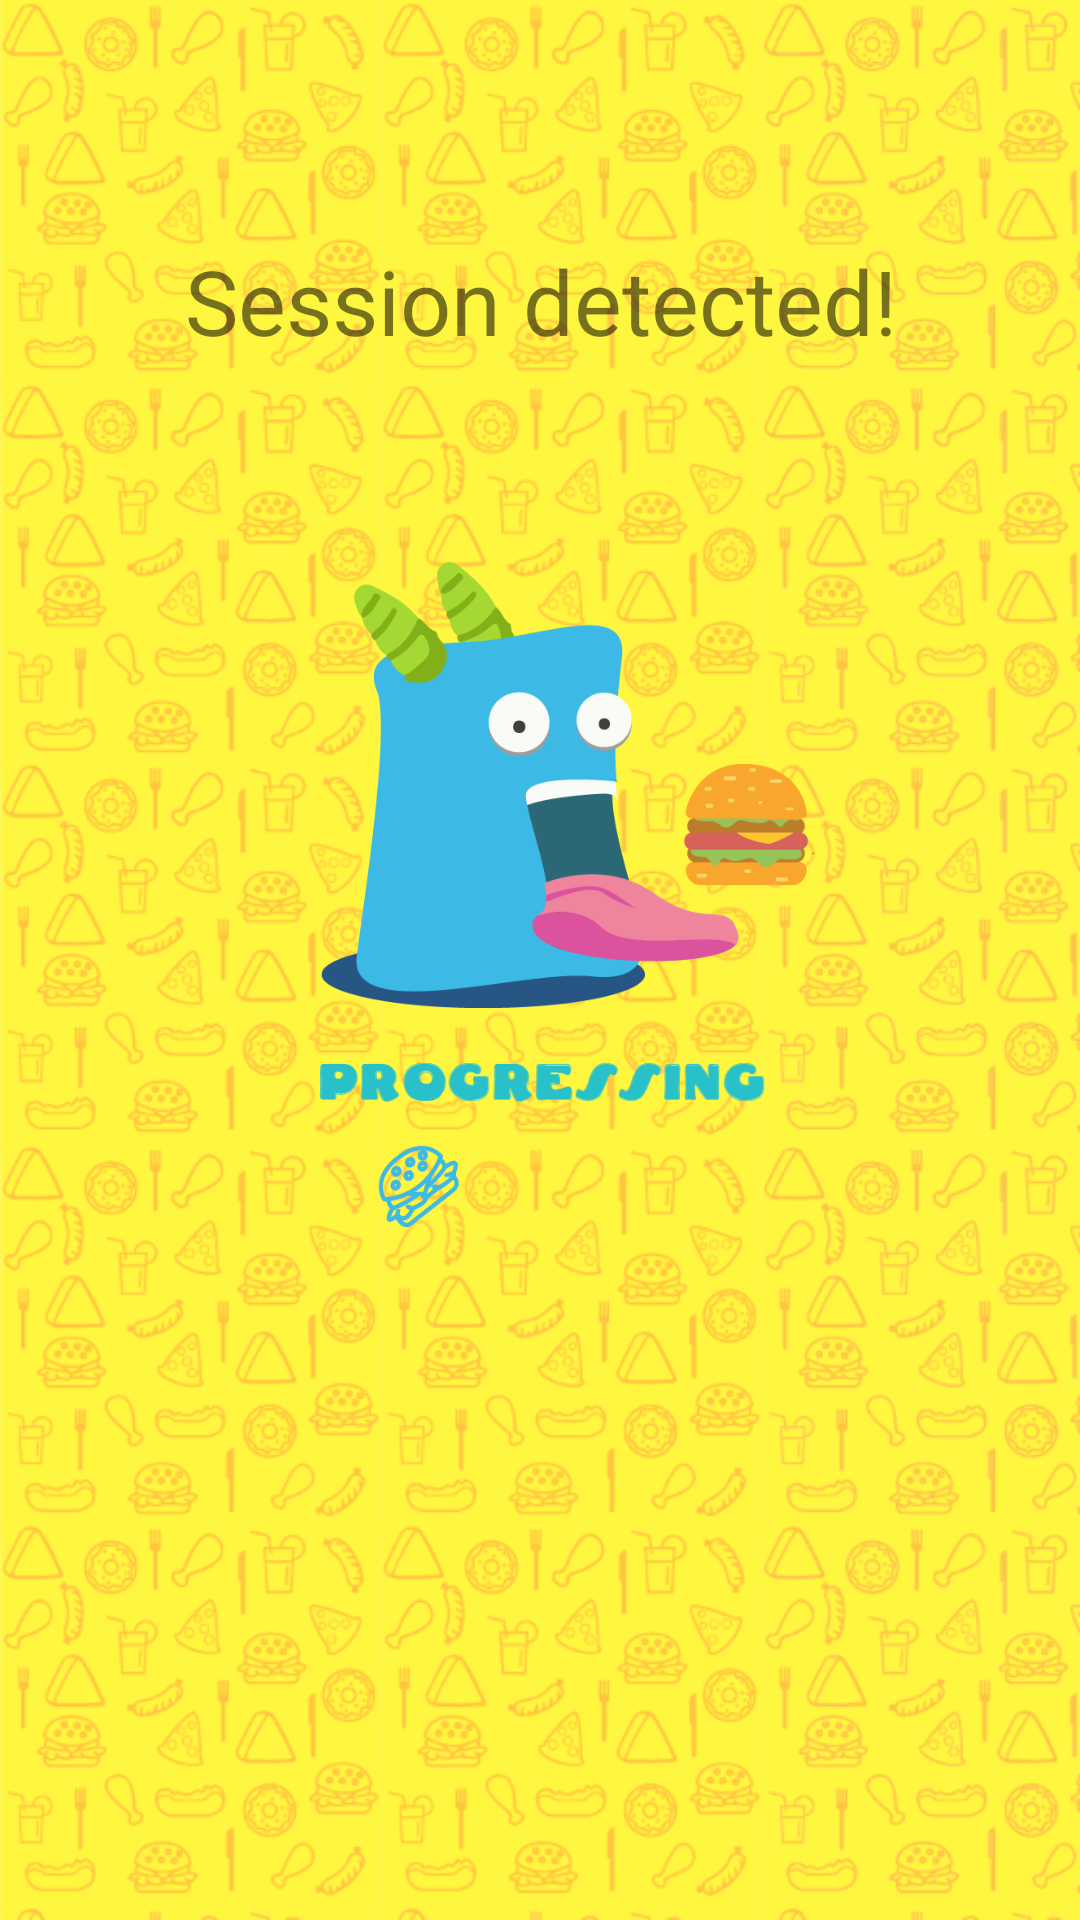

The Android layout XML behind this screen, and the referenced resources:
<!-- AndroidManifest.xml: application theme AppTheme -->
<!-- res/layout/activity_sessiondetected.xml -->
<?xml version="1.0" encoding="utf-8"?>
<android.support.constraint.ConstraintLayout xmlns:android="http://schemas.android.com/apk/res/android"
    xmlns:app="http://schemas.android.com/apk/res-auto"
    xmlns:tools="http://schemas.android.com/tools"
    android:layout_width="match_parent"
    android:layout_height="match_parent"
    android:background="@drawable/loginscreenbackground"
    tools:context="com.oymj.restaurantorderapp.sessiondetected">

    <ImageView
        android:id="@+id/loadscreen"
        android:layout_width="293dp"
        android:layout_height="222dp"
        android:scaleType="fitXY"
        android:background="@drawable/loadingscreenanim"
        android:layout_marginRight="24dp"
        app:layout_constraintRight_toRightOf="parent"
        android:layout_marginLeft="8dp"
        app:layout_constraintLeft_toLeftOf="parent"
        app:layout_constraintHorizontal_bias="0.742"
        android:layout_marginTop="67dp"
        app:layout_constraintTop_toBottomOf="@+id/sessiondetect" />

    <TextView
        android:id="@+id/sessiondetect"
        android:layout_width="wrap_content"
        android:layout_height="wrap_content"
        android:text="Session detected!"
        android:textSize="30dp"
        android:layout_marginLeft="8dp"
        app:layout_constraintLeft_toLeftOf="parent"
        android:layout_marginRight="8dp"
        app:layout_constraintRight_toRightOf="parent"
        app:layout_constraintTop_toTopOf="parent"
        android:layout_marginTop="80dp"
        app:layout_constraintHorizontal_bias="0.504" />
</android.support.constraint.ConstraintLayout>
<!-- resources referenced by this layout -->
<resources>
  <!-- drawable loadingscreenanim (drawable) -->
  <?xml version="1.0" encoding="utf-8"?>
      <animation-list xmlns:android="http://schemas.android.com/apk/res/android"
          android:oneshot="false">
          <item
             android:duration="200"
             android:drawable="@drawable/loadinganim_1"/>
          <item
              android:duration="200"
              android:drawable="@drawable/loadinganim_2"/>
          <item
              android:duration="200"
              android:drawable="@drawable/loadinganim_3"/>
          <item
              android:duration="200"
              android:drawable="@drawable/loadinganim_4"/>
  
      </animation-list>
  <!-- drawable loginscreenbackground: png bitmap (drawable, 303305 bytes) -->
  <style name="AppTheme" parent="Theme.AppCompat.Light.DarkActionBar">
          
          <item name="colorPrimary">@color/colorPrimary</item>
          <item name="colorPrimaryDark">@color/colorPrimaryDark</item>
          <item name="colorAccent">@color/colorAccent</item>
          <item name="windowNoTitle">true</item>
          <item name="android:windowContentOverlay">@null</item>
      </style>
  <!-- drawable loadinganim_1: png bitmap (drawable, 41740 bytes) -->
  <!-- drawable loadinganim_2: png bitmap (drawable, 54094 bytes) -->
  <!-- drawable loadinganim_3: png bitmap (drawable, 54379 bytes) -->
  <!-- drawable loadinganim_4: png bitmap (drawable, 52536 bytes) -->
  <!-- not gathered from this repository: default colours our renderer supplied (Android Studio template values) -->
  <color name="colorPrimary">#FF6200EE</color>
  <color name="colorPrimaryDark">#FF3700B3</color>
  <color name="colorAccent">#FF03DAC5</color>
</resources>
